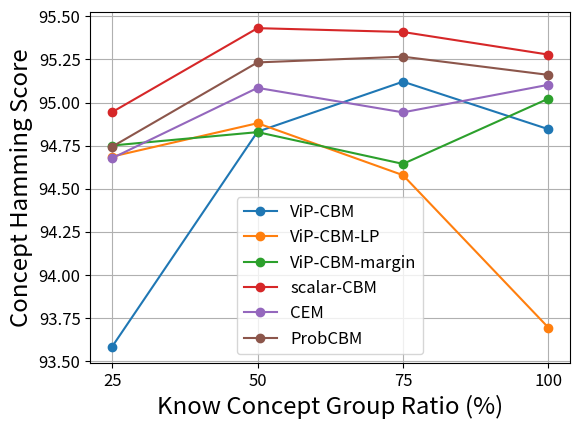
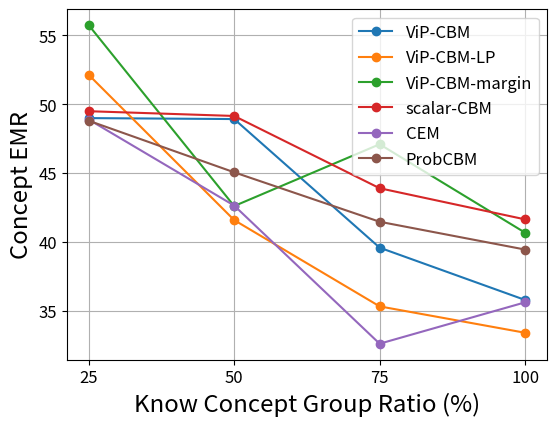
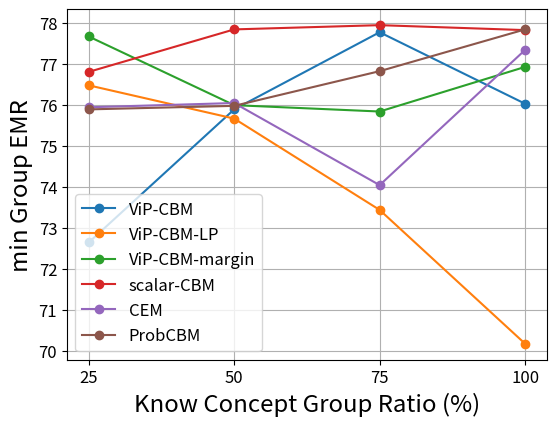
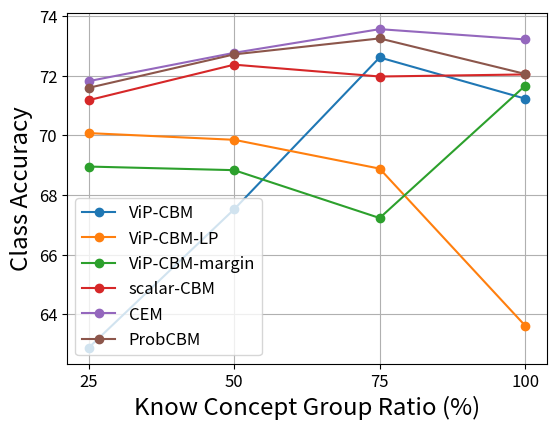

The matplotlib source for these figures, in order:
import numpy as np
import matplotlib.pyplot as plt

model_name = ['ViP-CBM', 'ViP-CBM-LP', 'ViP-CBM-margin', 'scalar-CBM', 'CEM', 'ProbCBM']
metric = ['Concept_Hamming_Score', 'Concept EMR', 'min_Group_EMR', 'Class_Accuracy']
concept_number = np.array([32, 59, 86, 112]) * 100 / 112
concept_number = [25, 50, 75, 100]

model_25 = np.array([
    [93.5833, 48.9990, 72.6441, 62.8754],
    [94.6863, 52.1401, 76.4757, 70.0725],
    [94.7505, 55.7473, 77.6666, 68.9506],
    [94.9441, 49.4995, 76.8036, 71.1771],
    [94.6771, 48.8954, 75.9406, 71.8157],
    [94.7435, 48.8091, 75.8889, 71.5913]
])
model_50 = np.array([
    [94.8307, 48.9299, 75.8889, 67.5181],
    [94.8799, 41.5948, 75.6645, 69.8481],
    [94.8281, 42.6130, 75.9924, 68.8298],
    [95.4313, 49.1543, 77.8391, 72.3680],
    [95.0849, 42.6476, 76.0442, 72.7649],
    [95.2326, 45.0639, 75.9751, 72.7132]
])

model_75 = np.array([
    [95.1209, 39.5927, 77.7701, 72.6096],
    [94.5784, 35.3297, 73.4380, 68.8816],
    [94.6438, 47.1004, 75.8371, 67.2247],
    [95.4090, 43.9075, 77.9427, 71.9710],
    [94.9428, 32.6200, 74.0421, 73.5589],
    [95.2658, 41.4739, 76.8208, 73.2482]
])

model_100 = np.array([
    [94.8450, 35.7957, 76.0269, 71.2289],
    [93.6936, 33.4139, 70.1760, 63.6175],
    [95.0226, 40.6800, 76.9244, 71.6603],
    [95.2778, 41.6465, 77.8219, 72.0400],
    [95.1028, 35.6231, 77.3386, 73.2137],
    [95.1602, 39.4546, 77.8391, 72.0573]
])

model_perform_stack = np.stack((model_25, model_50, model_75, model_100), axis=0)
print(model_perform_stack.shape)

# plt.figure(figsize=(10, 6))
for i, m in enumerate(metric):
    plt.figure()
    plt.rcParams.update({
        'axes.labelsize': 'xx-large',     # 坐标轴标签字号
        'xtick.labelsize': 'large',    # X轴刻度字号
        'ytick.labelsize': 'large',    # Y轴刻度字号
        'legend.fontsize': 'large',    # 图例条目字号
        'legend.title_fontsize':'large', # 图例标题字号
        'figure.titlesize': 'xx-large'    # 标题字号
    })
    for j, model in enumerate(model_name):
        plt.plot(concept_number, model_perform_stack[:, j, i], marker='o', label=model)
    plt.subplots_adjust(left=0.15, bottom=0.15) 
    # plt.title(f'{m}')
    plt.xlabel('Know Concept Group Ratio (%)')
    plt.ylabel(m.replace('_', ' '))
    plt.xticks(concept_number)
    plt.grid(True)
    plt.legend()
    plt.savefig(f'performance_{m}.pdf')
    # plt.show()